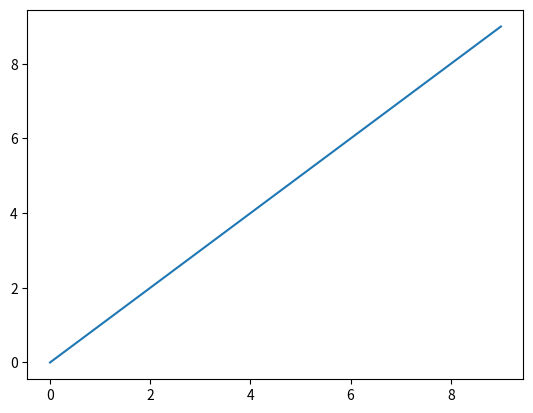
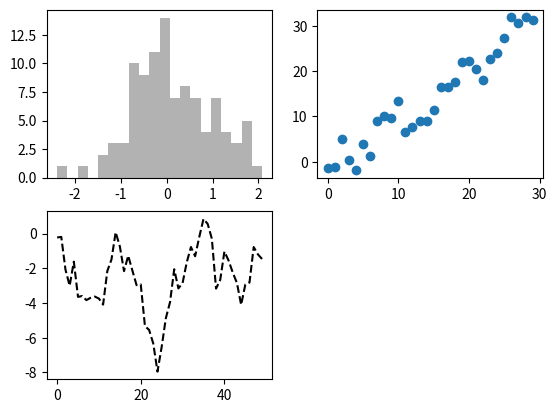
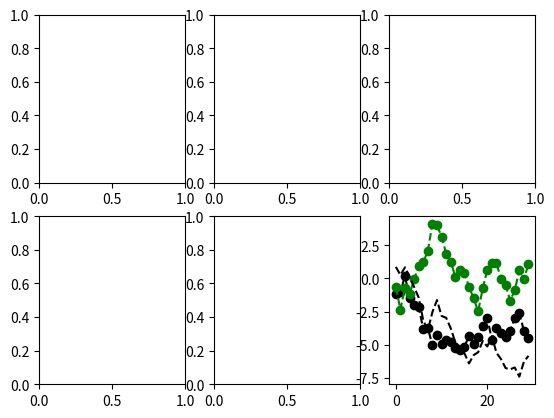

Python code for these plots, in order: (Note: this script raises an exception after producing the figures.)
#ipython --pylab

import matplotlib.pyplot as plt 
import numpy as np 
import pandas as pd 
from pandas import Series,DataFrame
from numpy.random import randn

#%matplotlib inline
def ex1():
	plt.plot(np.arange(10))

ex1()


# figure  subplot

fig = plt.figure()

ax1 = fig.add_subplot(221)
ax2 = fig.add_subplot(222)
ax3 = fig.add_subplot(223)

# 若在这个时候发出一条绘图指令  plt.plot()则会在最后一个用过的subplot（若没有则创建一个）上进行绘制

plt.plot(randn(50).cumsum(), 'k--')

_ = ax1.hist(randn(100), bins = 20, color = 'k', alpha = 0.3 )

ax2.scatter(np.arange(30), np.arange(30) +3 * randn(30))

#将图分成 2行3列 6个图
fig1, axes = plt.subplots(2, 3)
#fig1 是这整张图表   axes 是这张图表里的每个图
# axes 是一个二维数组，可以通过axes 索引对每张图表进行选择， axes[0, 1]表示第一行的第二张图

#plt.subplots(nrows, ncols, sharex, sharey, subplot_kw, fig_kw)
#sharex 所有subplot 应具有相同的X轴的刻度


plt.subplots_adjust(left = None, bottom=None, right = None, top = None, wspace = None, hspace = None)
# wspace hspace 控制宽度和高度的百分比

def ex3(w,h):
	fig, axes = plt.subplots(2, 2, sharex = True , sharey = True)
	for i in range(2):
		for j in range(2):
			axes[i, j].hist(randn(500), bins = 50, color = 'k', alpha = 0.5)
	plt.subplots_adjust(wspace = w, hspace = h)

#ex3(0.2,0)


#颜色、标记和线型
plt.plot(randn(30).cumsum(),'ko--')

#完整的
plt.plot(randn(30).cumsum(), color='g', linestyle = 'dashed', marker = 'o')

data = randn(30).cumsum()
plt.plot(data, 'k--', label = 'Default')

plt.plot(data, 'k-',drawstyle = 'step-post', label = 'step-post' )

plt.legend(loc='best')


## 刻度、标签、图例

fig = plt.figure()
ax = fig.add_subplot(111)
ax.plot(randn(1000).cumsum())

ticks = ax.set_xticks([0, 250, 500, 750, 1000])
labels = ax.set_xticklabels(['one', 'two', 'three', 'four', 'five'], rotation=30, fontsize = 'small')
ax.set_xlabel('stages')
ax.set_title('My first matplotlib plot')


## 添加图例  legend

def fig_ex():
	fig = plt.figure()
	ax = fig.add_subplot(111)
	data = randn(1000).cumsum()
	ax.plot(data, 'k', label = 'one')  #不传图label 或者传入 label = '_nolegend'
	ax.plot(randn(1000).cumsum(), 'k.', label = 'two')
	ax.plot(randn(1000).cumsum(), 'k--', label = 'two')
	ax.legend(loc ='best')  # 或者 plt.legend()  loc表示位置 best表示会自动选择最不碍事的位置



# 注解 以及在subplot 上绘图
# 注解  text arrow  annotate

# text 可以将文本绘制在图表的指定坐标
ax.text(x, y, 'Hellow plot', family= 'monospace', frontsize = 10)







